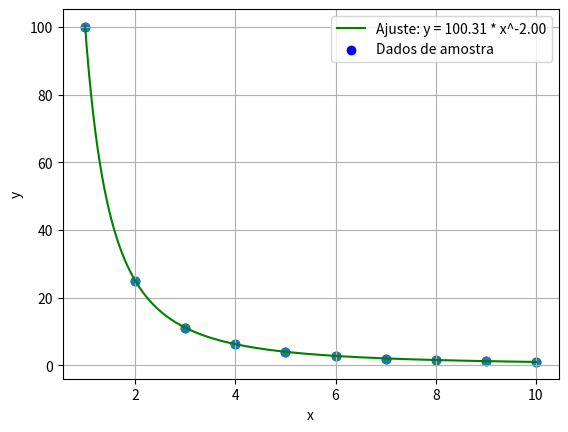

The matplotlib source for this figure:
import matplotlib.pyplot as plt
import numpy as np


x = np.array([1.0, 2.0, 3.0, 4.0, 5.0, 6.0, 7.0, 8.0, 9.0, 10.0])
y = np.array([100.0, 25.0, 11.1, 6.3, 4.0, 2.8, 2.0, 1.6, 1.2, 1.0])

log_x = np.log(x)
log_y = np.log(y)

coeficientes = np.polyfit(log_x, log_y, 1)
b = coeficientes[0]
a = np.exp(coeficientes[1])

x1 = np.linspace(1.0,10,1000)
y1 = a*(x1**b)

print(f'Valor de a: {a:.6f}')
print(f'Valor de b: {b:.6f}')


plt.plot(x1,y1, color='green', label=f'Ajuste: y = {a:.2f} * x^{b:.2f}')
plt.scatter(x, y, label='Dados de amostra',color = 'blue')
plt.scatter(x,y)
plt.legend()
plt.xlabel('x')
plt.ylabel('y')
plt.grid(True)
plt.show()
